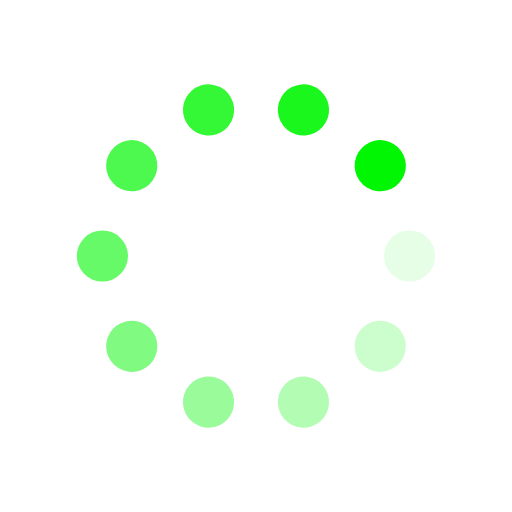
t = 0.00 s
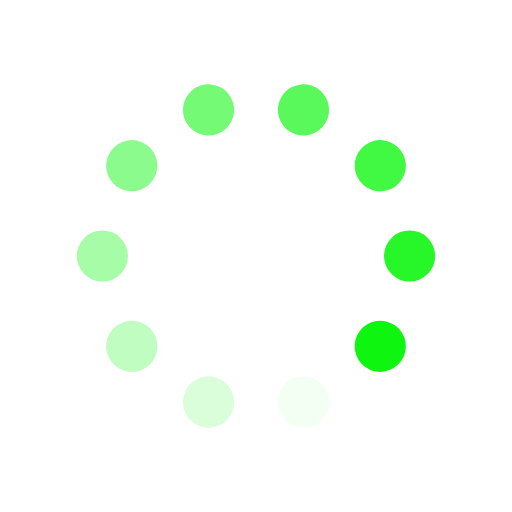
t = 0.25 s
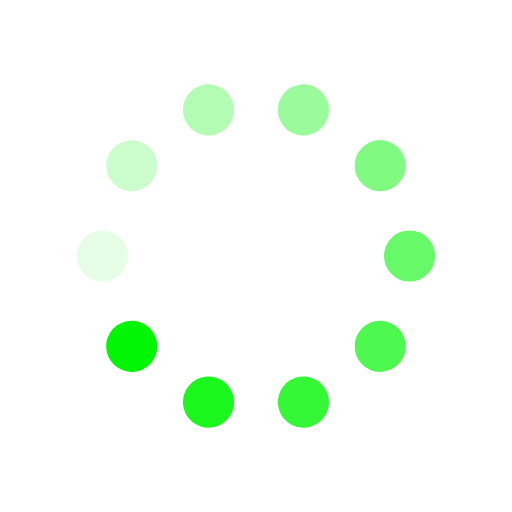
t = 0.50 s
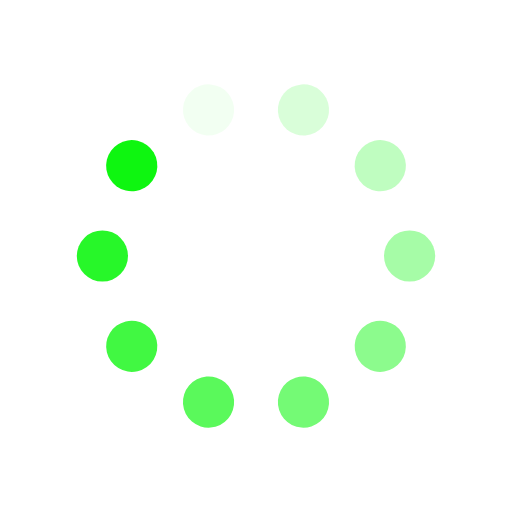
t = 0.75 s

The animated SVG that drew these frames (rendered in a browser with its animation timeline set to each time). Animation: 20 SMIL elements (animate=10,animateTransform=10); one cycle of 1.00 s, repeats indefinitely.

<svg xmlns="http://www.w3.org/2000/svg" width="256" height="256" display="block" preserveAspectRatio="xMidYMid" style="margin:auto;background:0% 0%" viewBox="0 0 100 100"><defs/><g transform="translate(80 50)"><circle r="5" fill="#01f603"><animateTransform attributeName="transform" begin="-0.9s" dur="1s" keyTimes="0;1" repeatCount="indefinite" type="scale" values="1 1;1 1"/><animate attributeName="fill-opacity" begin="-0.9s" dur="1s" keyTimes="0;1" repeatCount="indefinite" values="1;0"/></circle></g><g transform="rotate(36 -66.94208843 148.10734149)"><circle r="5" fill="#01f603" fill-opacity=".9"><animateTransform attributeName="transform" begin="-0.8s" dur="1s" keyTimes="0;1" repeatCount="indefinite" type="scale" values="1 1;1 1"/><animate attributeName="fill-opacity" begin="-0.8s" dur="1s" keyTimes="0;1" repeatCount="indefinite" values="1;0"/></circle></g><g transform="rotate(72 -24.40954801 80.05527682)"><circle r="5" fill="#01f603" fill-opacity=".8"><animateTransform attributeName="transform" begin="-0.7s" dur="1s" keyTimes="0;1" repeatCount="indefinite" type="scale" values="1 1;1 1"/><animate attributeName="fill-opacity" begin="-0.7s" dur="1s" keyTimes="0;1" repeatCount="indefinite" values="1;0"/></circle></g><g transform="rotate(108 -8.1635632 54.06170112)"><circle r="5" fill="#01f603" fill-opacity=".7"><animateTransform attributeName="transform" begin="-0.6s" dur="1s" keyTimes="0;1" repeatCount="indefinite" type="scale" values="1 1;1 1"/><animate attributeName="fill-opacity" begin="-0.6s" dur="1s" keyTimes="0;1" repeatCount="indefinite" values="1;0"/></circle></g><g transform="rotate(144 1.8770076 37.99678785)"><circle r="5" fill="#01f603" fill-opacity=".6"><animateTransform attributeName="transform" begin="-0.5s" dur="1s" keyTimes="0;1" repeatCount="indefinite" type="scale" values="1 1;1 1"/><animate attributeName="fill-opacity" begin="-0.5s" dur="1s" keyTimes="0;1" repeatCount="indefinite" values="1;0"/></circle></g><g transform="rotate(180 10 25)"><circle r="5" fill="#01f603" fill-opacity=".5"><animateTransform attributeName="transform" begin="-0.4s" dur="1s" keyTimes="0;1" repeatCount="indefinite" type="scale" values="1 1;1 1"/><animate attributeName="fill-opacity" begin="-0.4s" dur="1s" keyTimes="0;1" repeatCount="indefinite" values="1;0"/></circle></g><g transform="rotate(-144 18.1229924 12.00321215)"><circle r="5" fill="#01f603" fill-opacity=".4"><animateTransform attributeName="transform" begin="-0.3s" dur="1s" keyTimes="0;1" repeatCount="indefinite" type="scale" values="1 1;1 1"/><animate attributeName="fill-opacity" begin="-0.3s" dur="1s" keyTimes="0;1" repeatCount="indefinite" values="1;0"/></circle></g><g transform="rotate(-108 28.1635632 -4.06170112)"><circle r="5" fill="#01f603" fill-opacity=".3"><animateTransform attributeName="transform" begin="-0.2s" dur="1s" keyTimes="0;1" repeatCount="indefinite" type="scale" values="1 1;1 1"/><animate attributeName="fill-opacity" begin="-0.2s" dur="1s" keyTimes="0;1" repeatCount="indefinite" values="1;0"/></circle></g><g transform="rotate(-72 44.40954801 -30.05527682)"><circle r="5" fill="#01f603" fill-opacity=".2"><animateTransform attributeName="transform" begin="-0.1s" dur="1s" keyTimes="0;1" repeatCount="indefinite" type="scale" values="1 1;1 1"/><animate attributeName="fill-opacity" begin="-0.1s" dur="1s" keyTimes="0;1" repeatCount="indefinite" values="1;0"/></circle></g><g transform="rotate(-36 86.94208843 -98.10734149)"><circle r="5" fill="#01f603" fill-opacity=".1"><animateTransform attributeName="transform" begin="0s" dur="1s" keyTimes="0;1" repeatCount="indefinite" type="scale" values="1 1;1 1"/><animate attributeName="fill-opacity" begin="0s" dur="1s" keyTimes="0;1" repeatCount="indefinite" values="1;0"/></circle></g></svg>